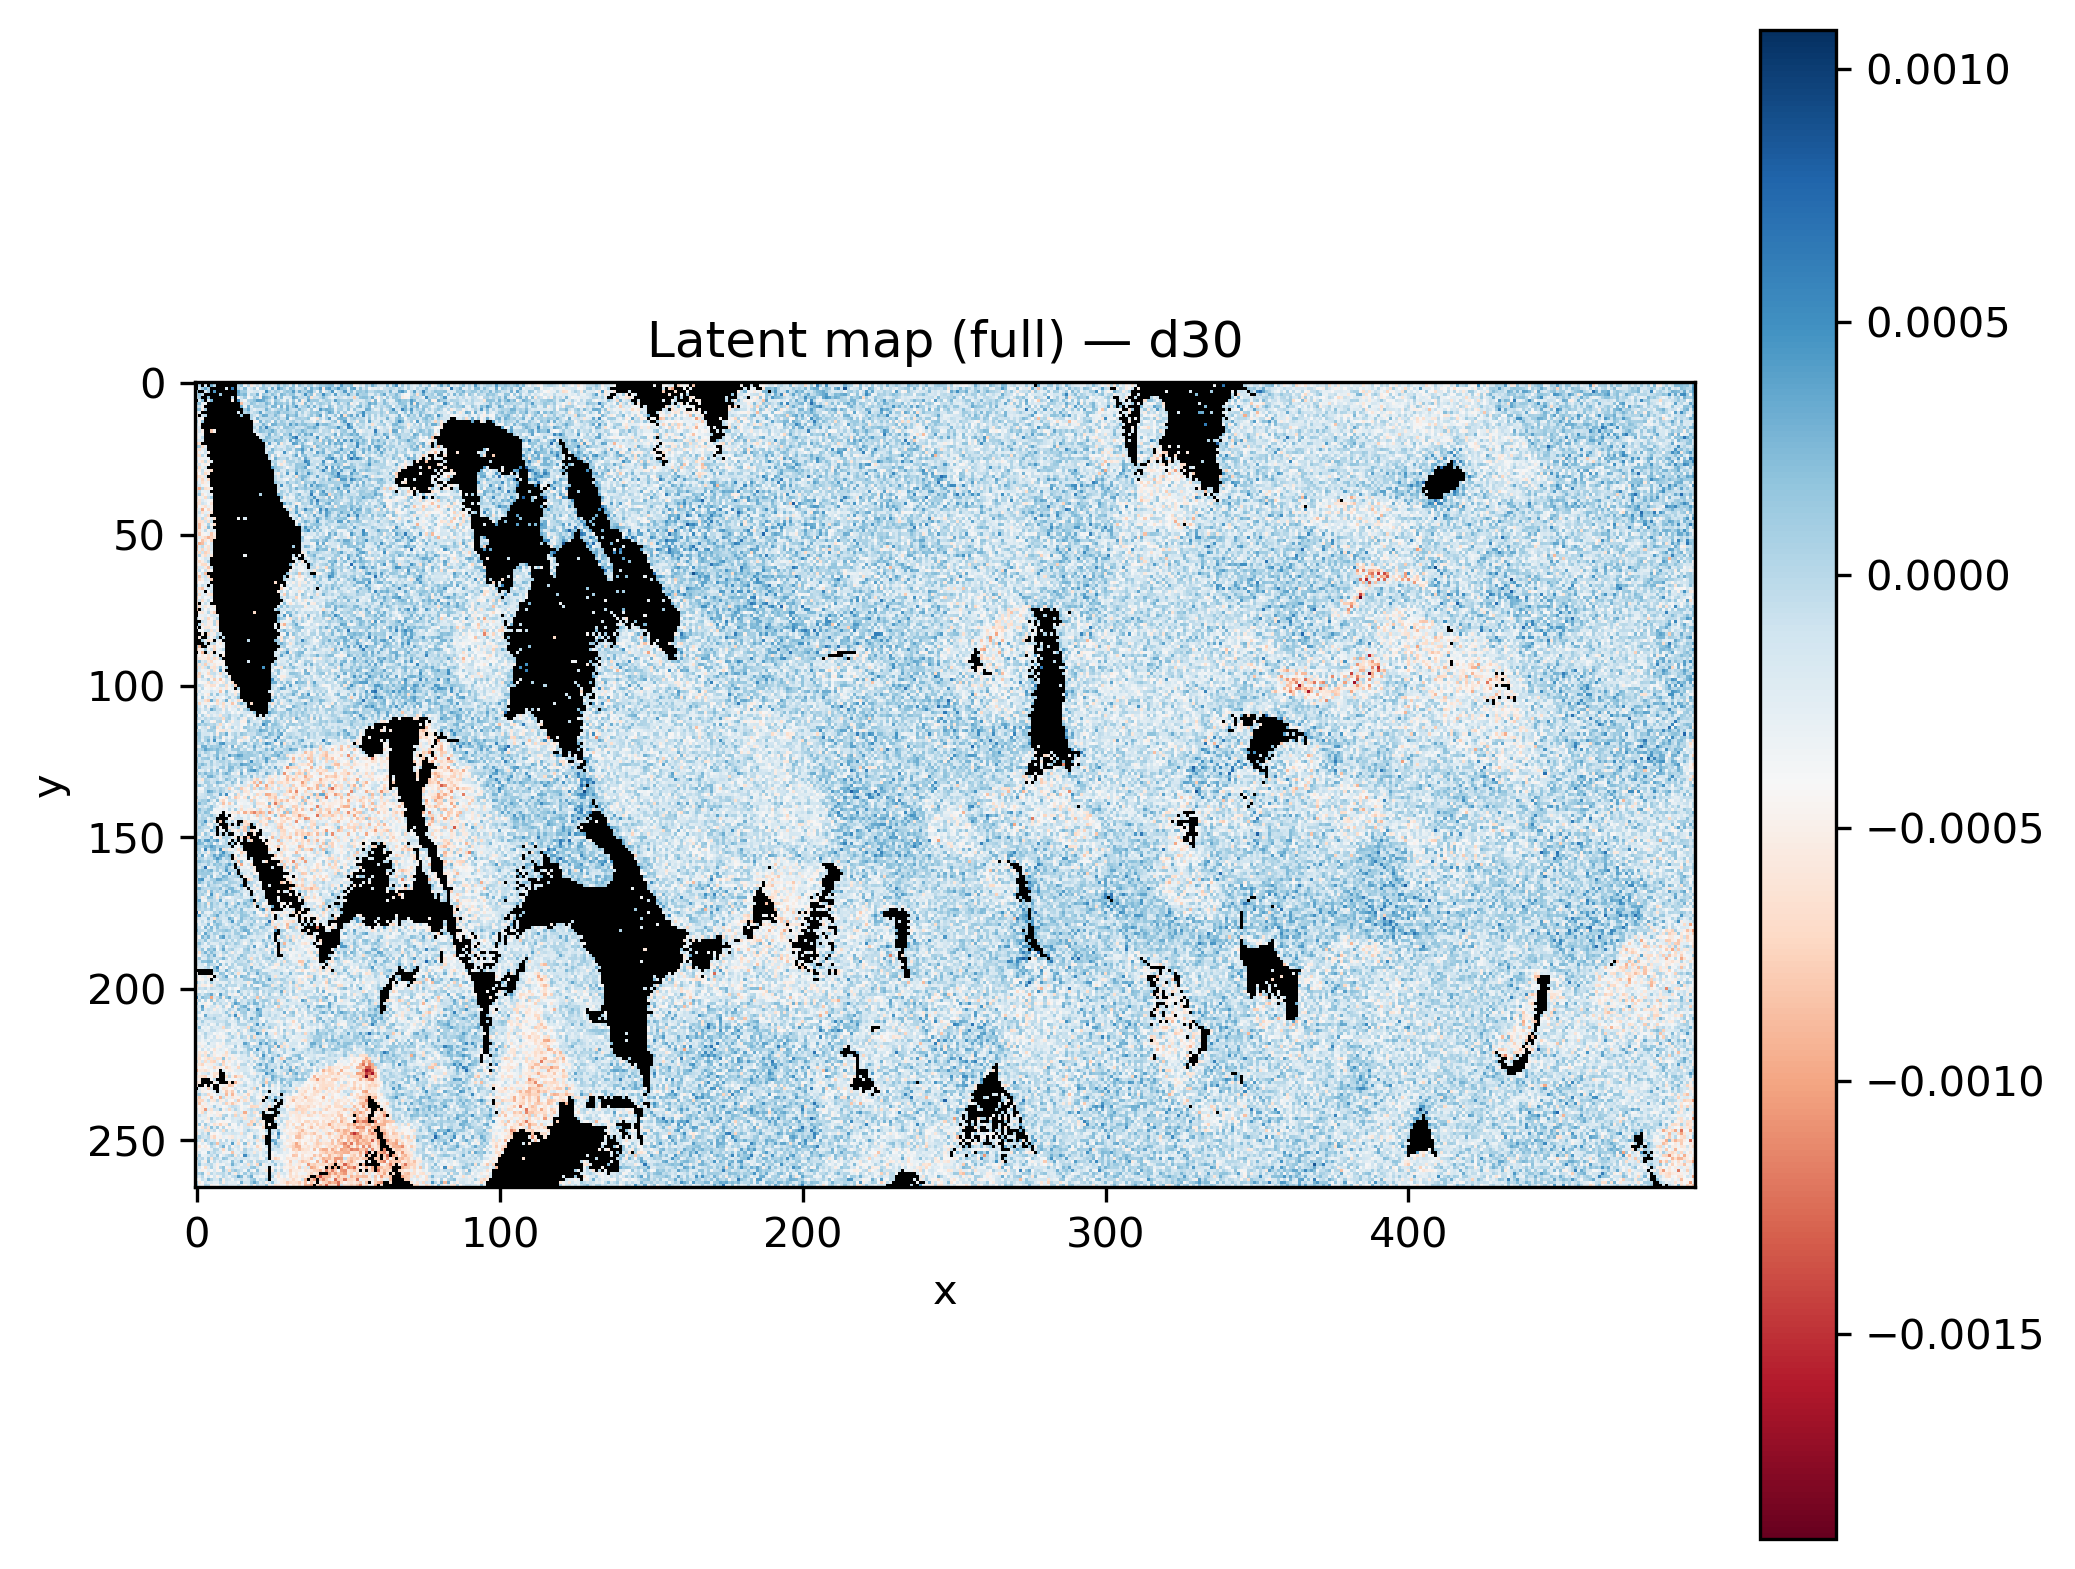

The data file committed next to this chart (first rows):
x, y, latent_d30
0, 0, 
1, 0, 
2, 0, 
3, 0, 
4, 0, 
5, 0, 
6, 0, 
7, 0, 
8, 0, 
9, 0, 
10, 0, 0.0001891
11, 0, 
12, 0, 
13, 0, 
14, 0, 3.2238488e-05
15, 0, -1.757982e-05
16, 0, 0.0001934
17, 0, 4.5919616e-05
18, 0, -6.4193446e-05
19, 0, -0.0001272
20, 0, -0.0001929
21, 0, 5.9079204e-05
22, 0, 2.1749293e-06
23, 0, -9.901001e-05
24, 0, 0.0004582
25, 0, -0.0002325
26, 0, 0.0001563
27, 0, -0.000336
28, 0, 0.0001322
29, 0, -9.8508026e-05
30, 0, 0.0005679
31, 0, -0.000103
32, 0, 9.9485565e-05
33, 0, 0.0007627
34, 0, 5.9862912e-05
35, 0, 9.196607e-05
36, 0, -0.0001196
37, 0, -9.718648e-05
38, 0, 0.0001186
39, 0, 0.000104
40, 0, -0.0002373
41, 0, -0.0003781
42, 0, -8.461735e-05
43, 0, -0.000193
44, 0, -8.236326e-06
45, 0, 0.000137
46, 0, 9.979011e-05
47, 0, 0.0001299
48, 0, 5.6802586e-05
49, 0, 0.0001346
50, 0, -0.0001951
51, 0, 0.0004454
52, 0, 0.0002674
53, 0, -0.0002483
54, 0, 0.0001838
55, 0, 0.0002852
56, 0, -0.0004599
57, 0, -5.1931653e-05
58, 0, -0.0001427
59, 0, 2.0119653e-05
... 131,610 more rows
